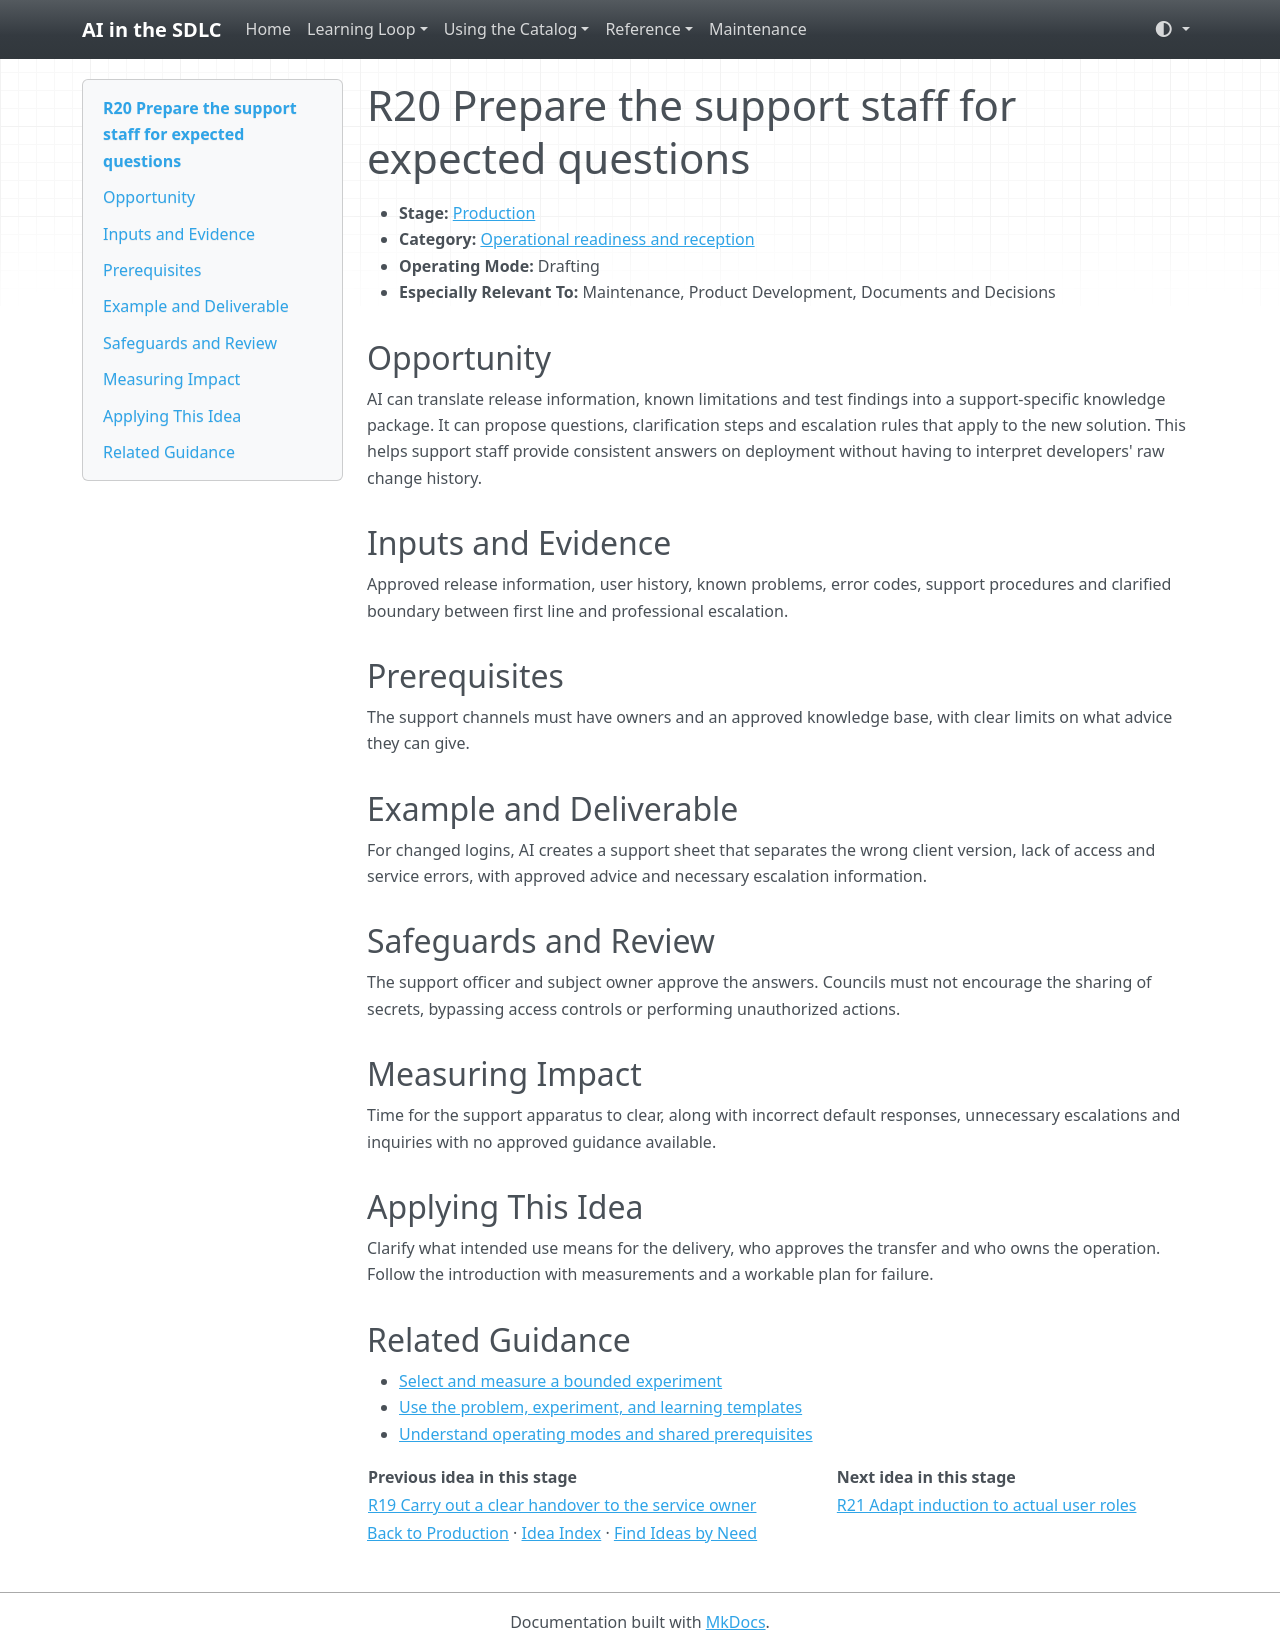

repository: grove/ai-sdlc · page: ideas/R20/index.html · generator: mkdocs

# R20 Prepare the support staff for expected questions

<a id="r20"></a>

- **Stage:** [Production](../stages/production.md)
- **Category:** [Operational readiness and reception](../stages/production.md#r-category-3)
- **Operating Mode:** Drafting
- **Especially Relevant To:** Maintenance, Product Development, Documents and Decisions

## Opportunity

AI can translate release information, known limitations and test findings into a support-specific knowledge package. It can propose questions, clarification steps and escalation rules that apply to the new solution. This helps support staff provide consistent answers on deployment without having to interpret developers' raw change history.

## Inputs and Evidence

Approved release information, user history, known problems, error codes, support procedures and clarified boundary between first line and professional escalation.

## Prerequisites

The support channels must have owners and an approved knowledge base, with clear limits on what advice they can give.

## Example and Deliverable

For changed logins, AI creates a support sheet that separates the wrong client version, lack of access and service errors, with approved advice and necessary escalation information.

## Safeguards and Review

The support officer and subject owner approve the answers. Councils must not encourage the sharing of secrets, bypassing access controls or performing unauthorized actions.

## Measuring Impact

Time for the support apparatus to clear, along with incorrect default responses, unnecessary escalations and inquiries with no approved guidance available.

## Applying This Idea

Clarify what intended use means for the delivery, who approves the transfer and who owns the operation. Follow the introduction with measurements and a workable plan for failure.

## Related Guidance

- [Select and measure a bounded experiment](../guides/impact-measurement.md)
- [Use the problem, experiment, and learning templates](../templates.md)
- [Understand operating modes and shared prerequisites](../guides/how-to-use.md)

| Previous idea in this stage | Next idea in this stage |
| --- | --- |
| [R19 Carry out a clear handover to the service owner](R19.md) | [R21 Adapt induction to actual user roles](R21.md) |

[Back to Production](../stages/production.md) · [Idea Index](../idea-index.md) · [Find Ideas by Need](../guides/find-by-need.md)
